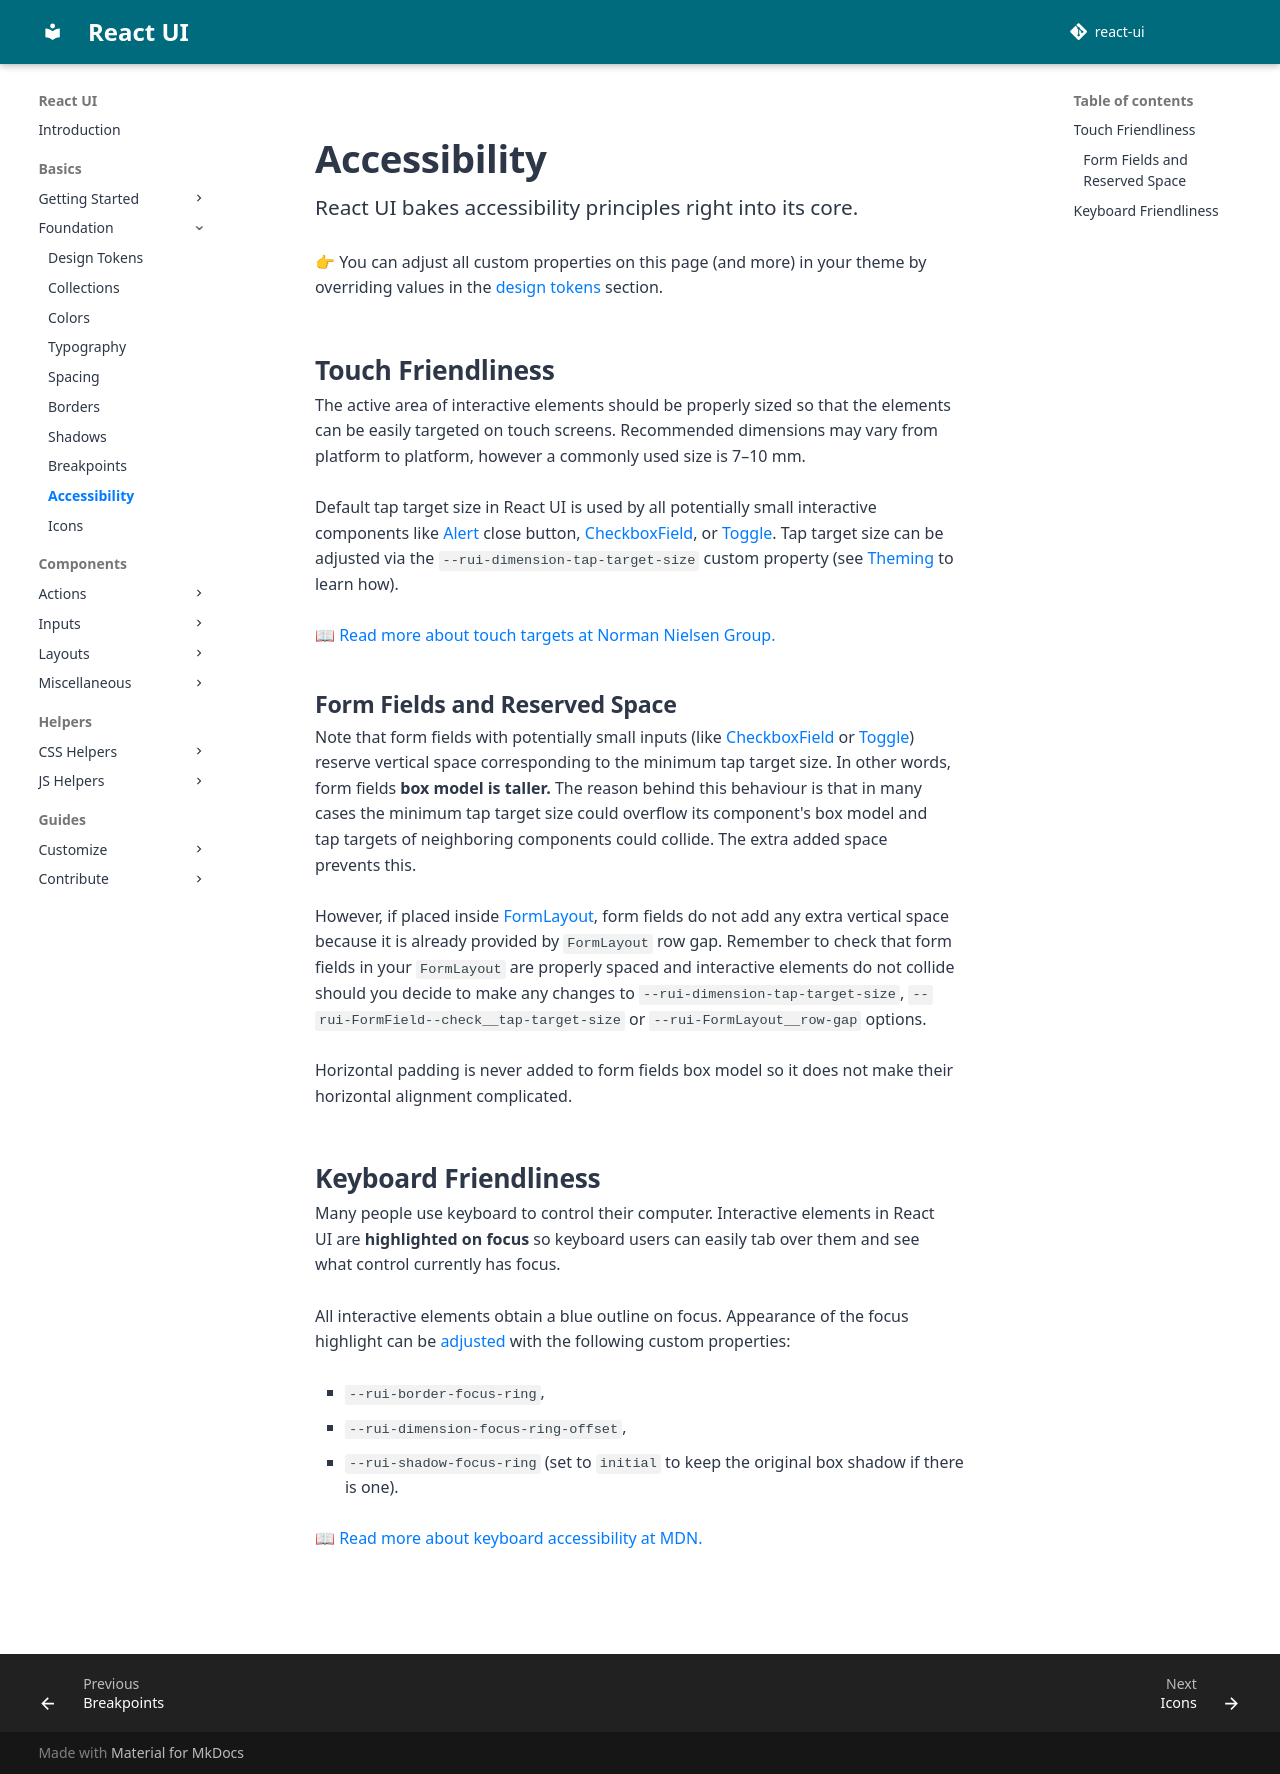

repository: react-ui-org/react-ui · page: pr-preview/pr-799/docs/foundation/accessibility/index.html · generator: mkdocs

# Accessibility

React UI bakes accessibility principles right into its core.

👉 You can adjust all custom properties on this page (and more) in your theme by
overriding values in the
[design tokens](/docs/customize/theming/overview#design-tokens) section.

## Touch Friendliness

The active area of interactive elements should be properly sized so that the
elements can be easily targeted on touch screens. Recommended dimensions may
vary from platform to platform, however a commonly used size is 7–10 mm.

Default tap target size in React UI is used by all potentially small interactive
components like [Alert](/components/Alert) close button,
[CheckboxField](/components/CheckboxField), or [Toggle](/components/Toggle).
Tap target size can be adjusted via the `--rui-dimension-tap-target-size`
custom property (see [Theming](/docs/customize/theming/overview) to learn how).

📖 [Read more about touch targets at Norman Nielsen Group.][nn-group]

### Form Fields and Reserved Space

Note that form fields with potentially small inputs (like
[CheckboxField](/components/CheckboxField) or
[Toggle](/components/Toggle)) reserve vertical space corresponding to the
minimum tap target size. In other words, form fields **box model is taller.**
The reason behind this behaviour is that in many cases the minimum tap target
size could overflow its component's box model and tap targets of neighboring
components could collide. The extra added space prevents this.

However, if placed inside [FormLayout](/components/FormLayout), form
fields do not add any extra vertical space because it is already provided by
`FormLayout` row gap. Remember to check that form fields in your `FormLayout`
are properly spaced and interactive elements do not collide should you decide to
make any changes to `--rui-dimension-tap-target-size`,
`--rui-FormField--check__tap-target-size` or `--rui-FormLayout__row-gap` options.

Horizontal padding is never added to form fields box model so it does not make
their horizontal alignment complicated.

## Keyboard Friendliness

Many people use keyboard to control their computer. Interactive elements in
React UI are **highlighted on focus** so keyboard users can easily tab over
them and see what control currently has focus.

All interactive elements obtain a blue outline on focus. Appearance of the focus
highlight can be [adjusted](/docs/customize/theming/overview) with the following
custom properties:

- `--rui-border-focus-ring`,
- `--rui-dimension-focus-ring-offset`,
- `--rui-shadow-focus-ring` (set to `initial` to keep the original box shadow
  if there is one).

📖 [Read more about keyboard accessibility at MDN.][mdn-keyboard]

[nn-group]: https://www.nngroup.com/articles/touch-target-size/
[mdn-keyboard]: https://developer.mozilla.org/en-US/docs/Web/Accessibility/Understanding_WCAG/Keyboard
